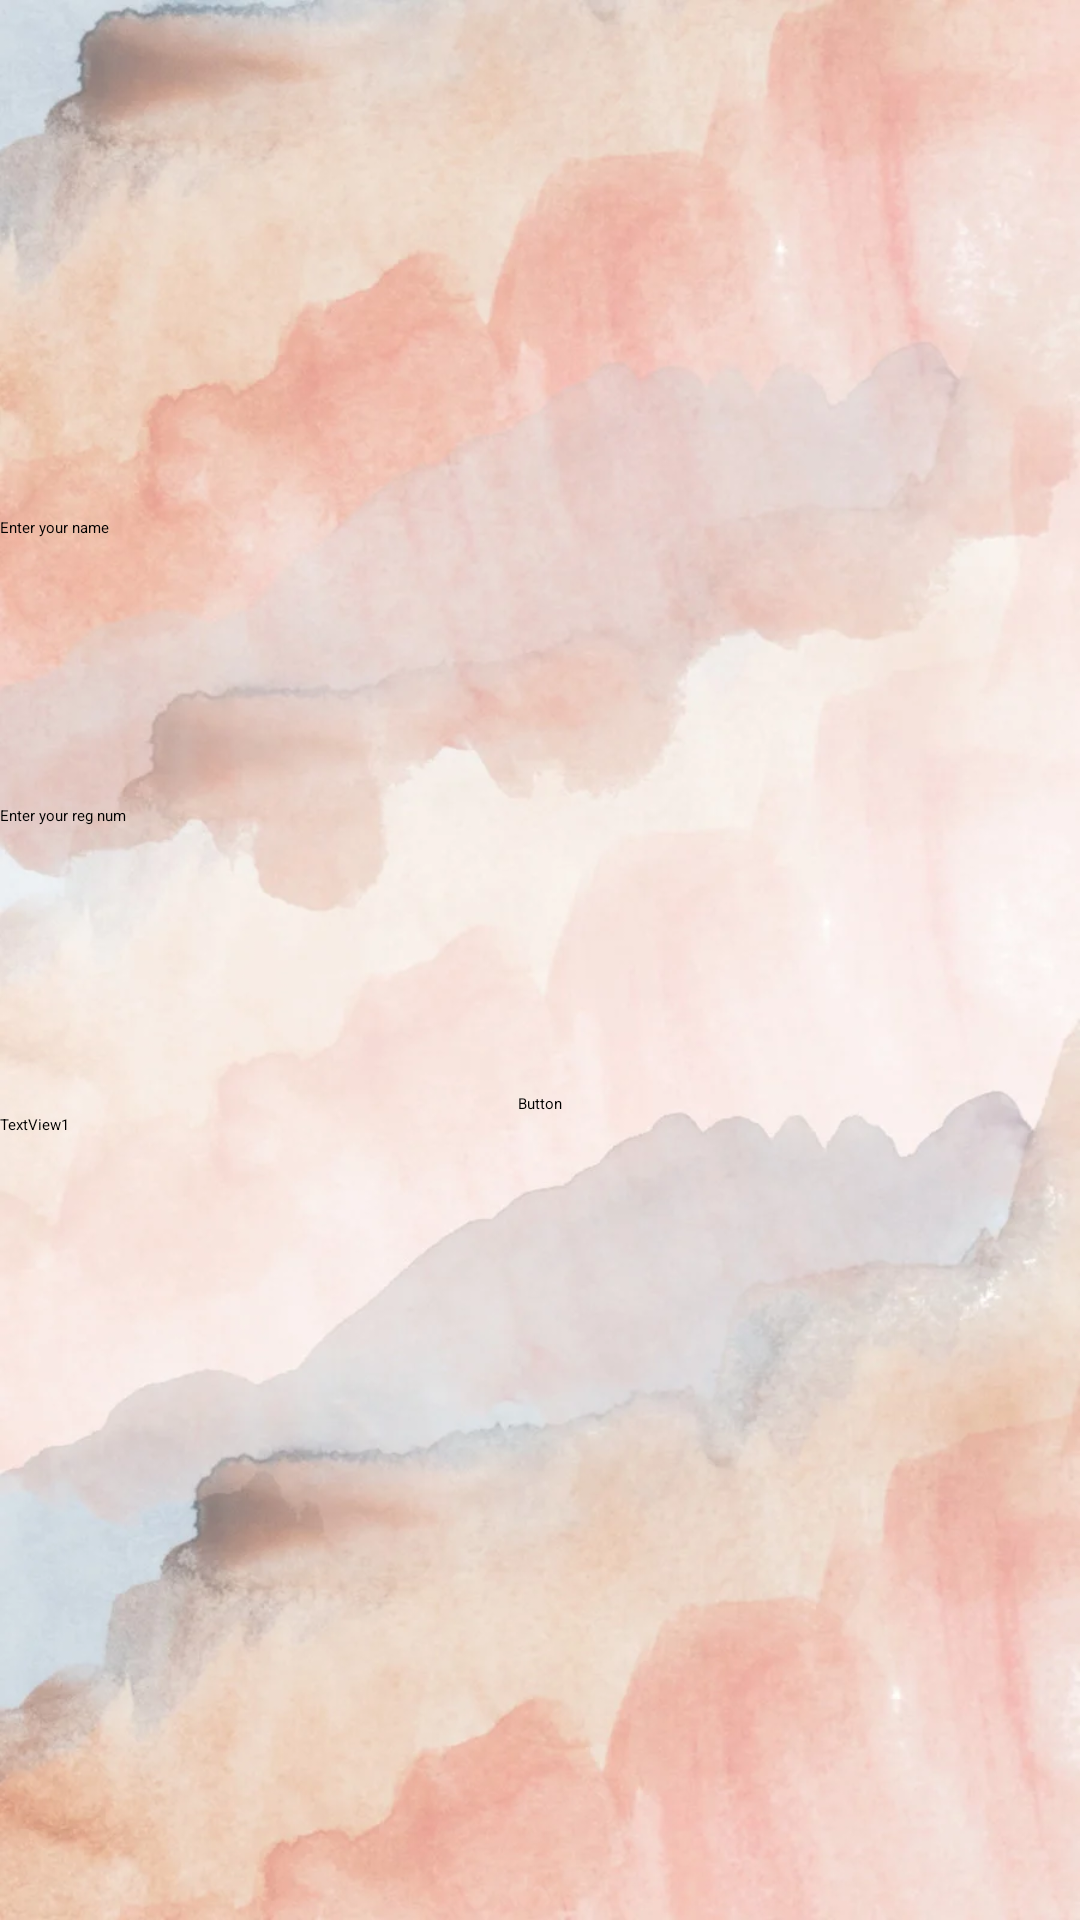

Here is an Android app screen rendered from its layout file. Give the layout XML and the strings, colors and styles it references.
<!-- AndroidManifest.xml: application theme Theme.CSE224 -->
<!-- res/layout/activity_unit2layout.xml -->
<?xml version="1.0" encoding="utf-8"?>
<LinearLayout xmlns:android="http://schemas.android.com/apk/res/android"
    android:layout_width="match_parent"
    android:layout_height="match_parent"
    android:background="@drawable/img"
    android:gravity="center"
    android:orientation="vertical">

    <EditText
        android:id="@+id/editText1"
        android:layout_width="match_parent"
        android:layout_height="96dp"
        android:layout_gravity="center"

        android:text="Enter your name" />

    <EditText
        android:id="@+id/editText2"
        android:layout_width="match_parent"
        android:layout_height="96dp"
        android:ems="10"
        android:inputType="text"
        android:text="Enter your reg num" />

    <Button
        android:id="@+id/button"
        android:layout_width="wrap_content"
        android:layout_height="wrap_content"
        android:text="Button" />

    <TextView
        android:id="@+id/textview1"
        android:layout_width="match_parent"
        android:layout_height="96dp"
        android:text="TextView1" />
</LinearLayout>
<!-- resources referenced by this layout -->
<resources>
  <!-- drawable img: png bitmap (drawable, 1007779 bytes) -->
</resources>
